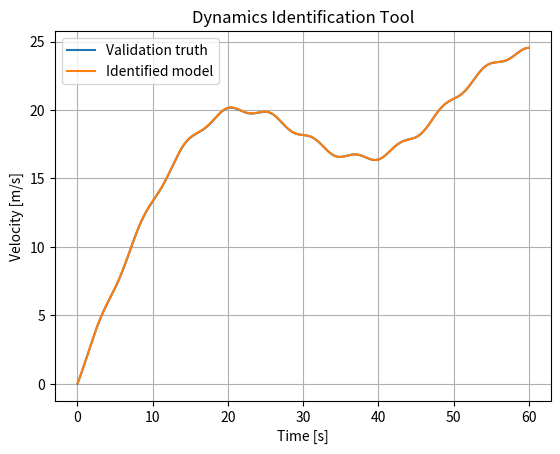

Write the Python code that produced this figure.
# Project 20 — Dynamics Identification Tool
# Purpose:
# This capstone script generates telemetry, estimates vehicle mass and drag, validates the model on a different input profile, and reports model error.
#
# Key Concepts:
# - End-to-end identification
# - Training telemetry
# - Validation telemetry
# - Performance reporting
#
# Learning Outcomes:
# - Understand the identification problem and its engineering value.
# - Follow how telemetry is converted into a mathematical model.
# - Interpret estimation and validation results.
# - Recognize assumptions, limitations, and possible extensions.

# Import NumPy for arrays, matrix operations, random sampling, and numerical calculations.
import numpy as np
# Import Matplotlib to visualize telemetry, model predictions, residuals, and trade studies.
import matplotlib.pyplot as plt


def simulate(mass, drag, force, dt):
    velocity = np.zeros(len(force))
    for k in range(1,len(force)):
        acceleration=(force[k-1]-drag*velocity[k-1])/mass
        velocity[k]=velocity[k-1]+acceleration*dt
    return velocity


def estimate(force, measured_velocity, dt):
# Estimate acceleration numerically from the measured velocity history.
    acceleration=np.gradient(measured_velocity,dt)
    Phi=np.column_stack((force,measured_velocity))
# Solve for the parameter values that minimize the total squared prediction error.
    alpha,beta=np.linalg.lstsq(Phi,acceleration,rcond=None)[0]
    mass=1/alpha
    drag=-beta*mass
    return mass,drag



# Main project workflow
def main():
    rng=np.random.default_rng(20)
    dt=0.05
    t=np.arange(0,60,dt)

    true_mass=1250.0
    true_drag=85.0

    force_train=2200+1000*np.sin(0.2*t)+500*np.sin(0.8*t)
    velocity_train=simulate(true_mass,true_drag,force_train,dt)
    measured_train=velocity_train+rng.normal(0,0.05,len(t))

    mass_est,drag_est=estimate(force_train,measured_train,dt)

    force_val=1800+700*np.sin(0.15*t)+350*np.sin(1.1*t)
    truth_val=simulate(true_mass,true_drag,force_val,dt)
    model_val=simulate(mass_est,drag_est,force_val,dt)

# Compute root-mean-square error as a summary of model prediction accuracy.
    rmse=np.sqrt(np.mean((truth_val-model_val)**2))

    print(f"Estimated mass: {mass_est:.2f} kg")
    print(f"Estimated drag: {drag_est:.2f}")
    print(f"Validation RMSE: {rmse:.4f} m/s")


# Create a new figure for this result.
    plt.figure()
    plt.plot(t,truth_val,label="Validation truth")
    plt.plot(t,model_val,label="Identified model")
    plt.title("Dynamics Identification Tool")
    plt.xlabel("Time [s]")
    plt.ylabel("Velocity [m/s]")
    plt.grid(True)
    plt.legend()
# Display the completed visualization.
    plt.show()



# Entry point: run the project when this file is executed directly.
if __name__ == "__main__":
    main()
